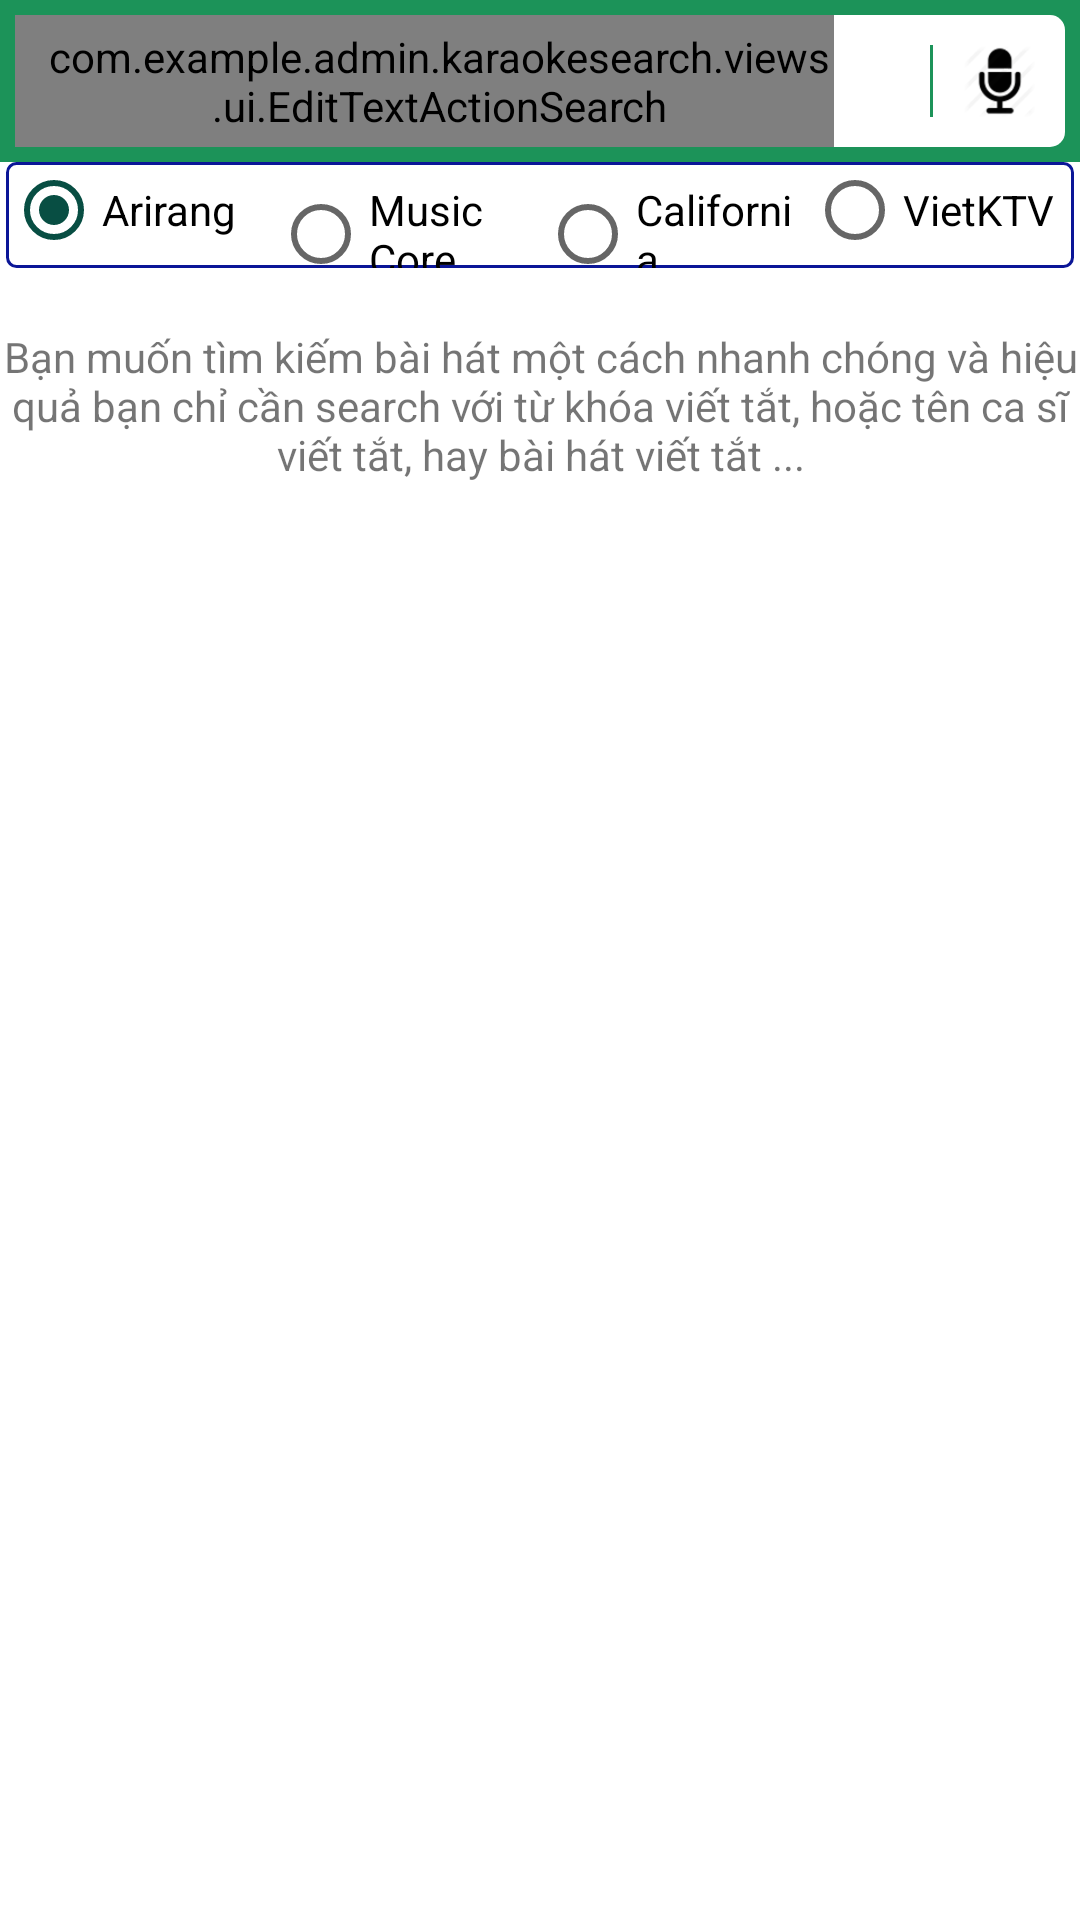

Write the Android layout XML for this screen, with the resource values it uses.
<!-- AndroidManifest.xml: application theme AppTheme -->
<!-- res/layout/fragment_search.xml -->
<?xml version="1.0" encoding="utf-8"?>
<LinearLayout xmlns:android="http://schemas.android.com/apk/res/android"
    xmlns:app="http://schemas.android.com/apk/res-auto"
    android:orientation="vertical"
    android:layout_width="match_parent"
    android:layout_height="match_parent"
    android:background="@color/cardview_light_background">

    <RelativeLayout
        android:id="@+id/search_layout"
        android:layout_width="wrap_content"
        android:layout_height="wrap_content"
        android:background="@color/theme_color_primary">

        <LinearLayout
            android:id="@+id/lnSearch"
            android:layout_width="match_parent"
            android:layout_height="wrap_content"
            android:layout_margin="5dp"
            android:layout_marginBottom="5dp"
            android:background="@drawable/bg_search"
            android:orientation="horizontal"
            android:weightSum="1"
            app:layout_collapseMode="parallax"
            app:layout_scrollFlags="scroll|enterAlways|enterAlwaysCollapsed|snap">

            <com.example.admin.karaokesearch.views.ui.EditTextActionSearch
                android:id="@+id/edit_search"
                android:layout_width="wrap_content"
                android:layout_height="match_parent"
                android:layout_gravity="start"
                android:layout_weight="1"
                android:background="@drawable/bg_selector_search"
                android:drawableLeft="@drawable/ic_search_black_24dp"
                android:paddingLeft="10dp"
                android:hint="@string/hint_search_text"
                android:textColorHint="@color/colorGray"
                android:textAlignment="viewStart"
                android:textAllCaps="false"
                android:singleLine="true"
                android:imeOptions="actionSearch"
                android:textColor="@color/black_text"
                />

            <ImageButton
                android:id="@+id/button_search_clean"
                android:layout_width="wrap_content"
                android:layout_height="match_parent"
                android:src="@drawable/ic_close_search"
                android:background="@color/colorWhite"
                android:visibility="invisible"
                />

            <View
                android:layout_width="1dp"
                android:layout_height="match_parent"
                android:layout_marginBottom="10dp"
                android:layout_marginTop="10dp"
                android:layout_weight="5.60"
                android:background="@color/theme_color_primary" />

            <ImageButton
                android:id="@+id/button_search_voice"
                android:layout_width="wrap_content"
                android:layout_height="wrap_content"
                android:layout_gravity="center"
                android:layout_margin="10dp"
                android:background="@drawable/bg_selector_search"
                android:src="@drawable/ic_search_voice" />
        </LinearLayout>
    </RelativeLayout>

    <RelativeLayout
        android:layout_width="match_parent"
        android:layout_height="wrap_content">
        <include
            android:id="@+id/group_filter_search_fragment"
            layout="@layout/layout_tab_search"
            android:layout_width="match_parent"
            android:layout_height="wrap_content"
            android:layout_marginLeft="2dp"
            android:layout_marginRight="2dp" />

        <RelativeLayout
            android:id="@+id/layout_content_search_fragment"
            android:orientation="vertical"
            android:layout_width="match_parent"
            android:layout_height="match_parent"
            android:gravity="center"
            android:layout_below="@+id/group_filter_search_fragment">
            <TextView
                android:id="@+id/txt_help_search_fragment"
                android:layout_width="match_parent"
                android:layout_height="wrap_content"
                android:layout_marginTop="20dp"
                android:gravity="center"
                android:text="@string/search_help" />

                <com.github.ybq.android.spinkit.SpinKitView
                    xmlns:app="http://schemas.android.com/apk/res-auto"
                    android:id="@+id/proccessbar_search"
                    style="@style/SpinKitView.Circle"
                    android:layout_width="wrap_content"
                    android:layout_height="wrap_content"
                    android:layout_centerHorizontal="true"
                    android:layout_marginTop="10dp"
                    android:layout_below="@+id/txt_help_search_fragment"
                    android:gravity="center"
                    android:visibility="gone"
                    app:SpinKit_Color="@color/color_processbar_search" />
            <LinearLayout
                android:id="@+id/content"
                android:layout_width="match_parent"
                android:layout_height="match_parent"
                android:orientation="vertical"
                android:layout_below="@+id/proccessbar_search">
                <android.support.v7.widget.RecyclerView
                    android:id="@+id/recycler_search"
                    android:layout_width="match_parent"
                    android:layout_height="match_parent"
                    android:clickable="true"
                    android:layout_gravity="center"
                    android:focusableInTouchMode="true">
                </android.support.v7.widget.RecyclerView>
            </LinearLayout>
        </RelativeLayout>
    </RelativeLayout>

</LinearLayout>
<!-- res/layout/layout_tab_search.xml (included above) -->
<?xml version="1.0" encoding="utf-8"?>
<LinearLayout xmlns:android="http://schemas.android.com/apk/res/android"
    android:orientation="vertical"
    android:layout_width="match_parent"
    android:layout_height="wrap_content">
    <RadioGroup
        android:layout_width="match_parent"
        android:layout_height="wrap_content"
        android:orientation="horizontal"
        android:background="@drawable/radio_border"
        android:id="@+id/group_filter">
        <RadioButton
            android:checked="true"
            android:layout_width="0dp"
            android:layout_height="wrap_content"
            android:layout_weight="1"
            style="@style/MyRadioButtonLeft"
            android:text="@string/table_song_arirang"
            android:id="@+id/radio_table_arirang"/>
        <RadioButton
            android:layout_width="0dp"
            android:layout_height="wrap_content"
            android:layout_weight="1"
            style="@style/MyRadioButton"
            android:text="@string/table_song_music"
            android:id="@+id/radio_table_misic"/>
        <RadioButton
            android:layout_width="0dp"
            android:layout_height="wrap_content"
            android:layout_weight="1"
            style="@style/MyRadioButton"
            android:text="@string/table_song_california"
            android:id="@+id/radio_table_california"/>
        <RadioButton
            android:layout_width="0dp"
            android:layout_height="wrap_content"
            android:layout_weight="1"
            style="@style/MyRadioButton"
            android:text="@string/table_song_vietktv"
            android:id="@+id/radio_table_vietktv"/>
    </RadioGroup>
</LinearLayout>
<!-- resources referenced by this layout -->
<resources>
  <color name="black_text">#020202</color>
  <color name="colorGray">#CCC</color>
  <color name="colorWhite">#fff</color>
  <color name="color_processbar_search">#1dd410</color>
  <color name="theme_color_primary">#1c9359</color>
  <!-- drawable bg_search (drawable) -->
  <?xml version="1.0" encoding="utf-8"?>
  <shape
      xmlns:android="http://schemas.android.com/apk/res/android"
      android:shape="rectangle">
      <corners android:radius="5dp"/>
     <solid android:color="@color/colorWhite"/>
  </shape>
  
  <!-- drawable bg_selector_search (drawable) -->
  <?xml version="1.0" encoding="utf-8"?>
  <selector xmlns:android="http://schemas.android.com/apk/res/android">
  <item android:state_pressed="true">
      <shape android:shape="rectangle">
          <solid android:color="@color/colorGray" />
          <corners android:radius="5dp" />
      </shape>
  </item>
  <item android:drawable="@drawable/bg_search" />
  </selector>
  <!-- drawable ic_close_search: png bitmap (drawable, 834 bytes) -->
  <!-- drawable ic_search_voice: png bitmap (drawable, 2036 bytes) -->
  <!-- drawable radio_border (drawable) -->
  <?xml version="1.0" encoding="utf-8"?>
  <shape xmlns:android="http://schemas.android.com/apk/res/android"
      android:shape="rectangle" android:padding="10dp">
      <solid android:color="@android:color/transparent"/>
      <stroke android:width="1dp"
          android:color="@color/color_radio_checked"/>
      <corners android:radius="@dimen/border_radio_radius"/>
  </shape>
  <string name="hint_search_text">Tìm kiếm bài hát ...</string>
  <string name="search_help">Bạn muốn tìm kiếm bài hát một cách nhanh chóng và hiệu quả  bạn chỉ cần search với từ khóa viết tắt,
          hoặc tên ca sĩ viết tắt, hay bài hát viết tắt ...
      </string>
  <string name="table_song_arirang">Arirang</string>
  <string name="table_song_california">California</string>
  <string name="table_song_music">Music Core</string>
  <string name="table_song_vietktv">VietKTV</string>
  <style name="AppTheme" parent="Theme.AppCompat.Light.NoActionBar">
  
          <item name="colorPrimary">@color/theme_color_primary</item>
          <item name="colorPrimaryDark">@color/theme_color_primary_light</item>
          <item name="colorAccent">@color/theme_color_accent</item>
          <item name="android:actionBarStyle">@style/NoActionBar</item>
  
          
          <item name="spinnerStyle">@style/Widget.App.Spinner</item>
          <item name="android:spinnerStyle">@style/Widget.App.Spinner</item>
      </style>
  <color name="color_radio_checked">#0b1697</color>
  <dimen name="border_radio_radius">3dp</dimen>
  <color name="theme_color_primary_light">#3aaf75</color>
  <color name="theme_color_accent">#084e43</color>
  <style name="NoActionBar" parent="Theme.AppCompat.Light">
          <item name="android:windowNoTitle">true</item>
          <item name="android:windowActionBar">false</item>
      </style>
  <style name="Widget.App.Spinner" parent="@style/Widget.AppCompat.Spinner">
          <item name="overlapAnchor">true</item>
          <item name="android:background">@drawable/spinner_background</item>
      </style>
  <!-- drawable spinner_background (drawable) -->
  <selector xmlns:android="http://schemas.android.com/apk/res/android">
      <item>
          <layer-list>
              <item>
                  <color android:color="@android:color/white" />
              </item>
              <item>
                  <bitmap android:gravity="center_vertical|right" android:src="@drawable/ic_arrow_drop_down" />
              </item>
          </layer-list>
      </item>
  </selector>
  <!-- drawable ic_arrow_drop_down: png bitmap (drawable-hdpi, 174 bytes) -->
</resources>
